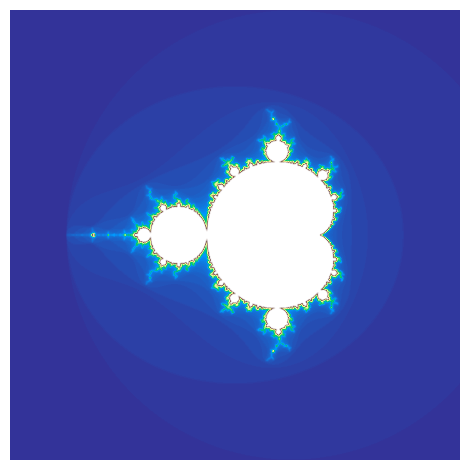

Python code for this plot:
#!/usr/bin/env python
import numpy as np
import matplotlib.pyplot as plt
import math
import time

# ANCHOR: mandelbrot
def mandelbrot(z, max_iterations):
    c = z
    for i in range(max_iterations):
        if abs(z) > 2:
            return i
        z = z*z + c
    return max_iterations
# ANCHOR_END: mandelbrot

width = 1000
height = 1000
max_iterations = 100
xmin = -2.5
xmax = 1.5
ymin = -2.0
ymax = 2.0

# Creates a list of equally distributed numbers
reals = np.linspace(xmin, xmax, width)
imaginaries = np.linspace(ymin, ymax, height) * 1j

# Creating a combination of all values in the two lists
zs = (reals+imaginaries[:, np.newaxis]).flatten().astype(np.complex64)

start_time = time.time()

res = np.vectorize(mandelbrot)(zs, max_iterations)

total_time = time.time() - start_time
print("Elapsed time:", total_time)

# Setting shape of array to help displaying it
res.shape = (width, height)

# Displaying the Mandelbrot set
fig, ax = plt.subplots()

ax.imshow(res, interpolation='bicubic', cmap=plt.get_cmap("terrain"))
plt.axis("off")
plt.tight_layout()

plt.show()
